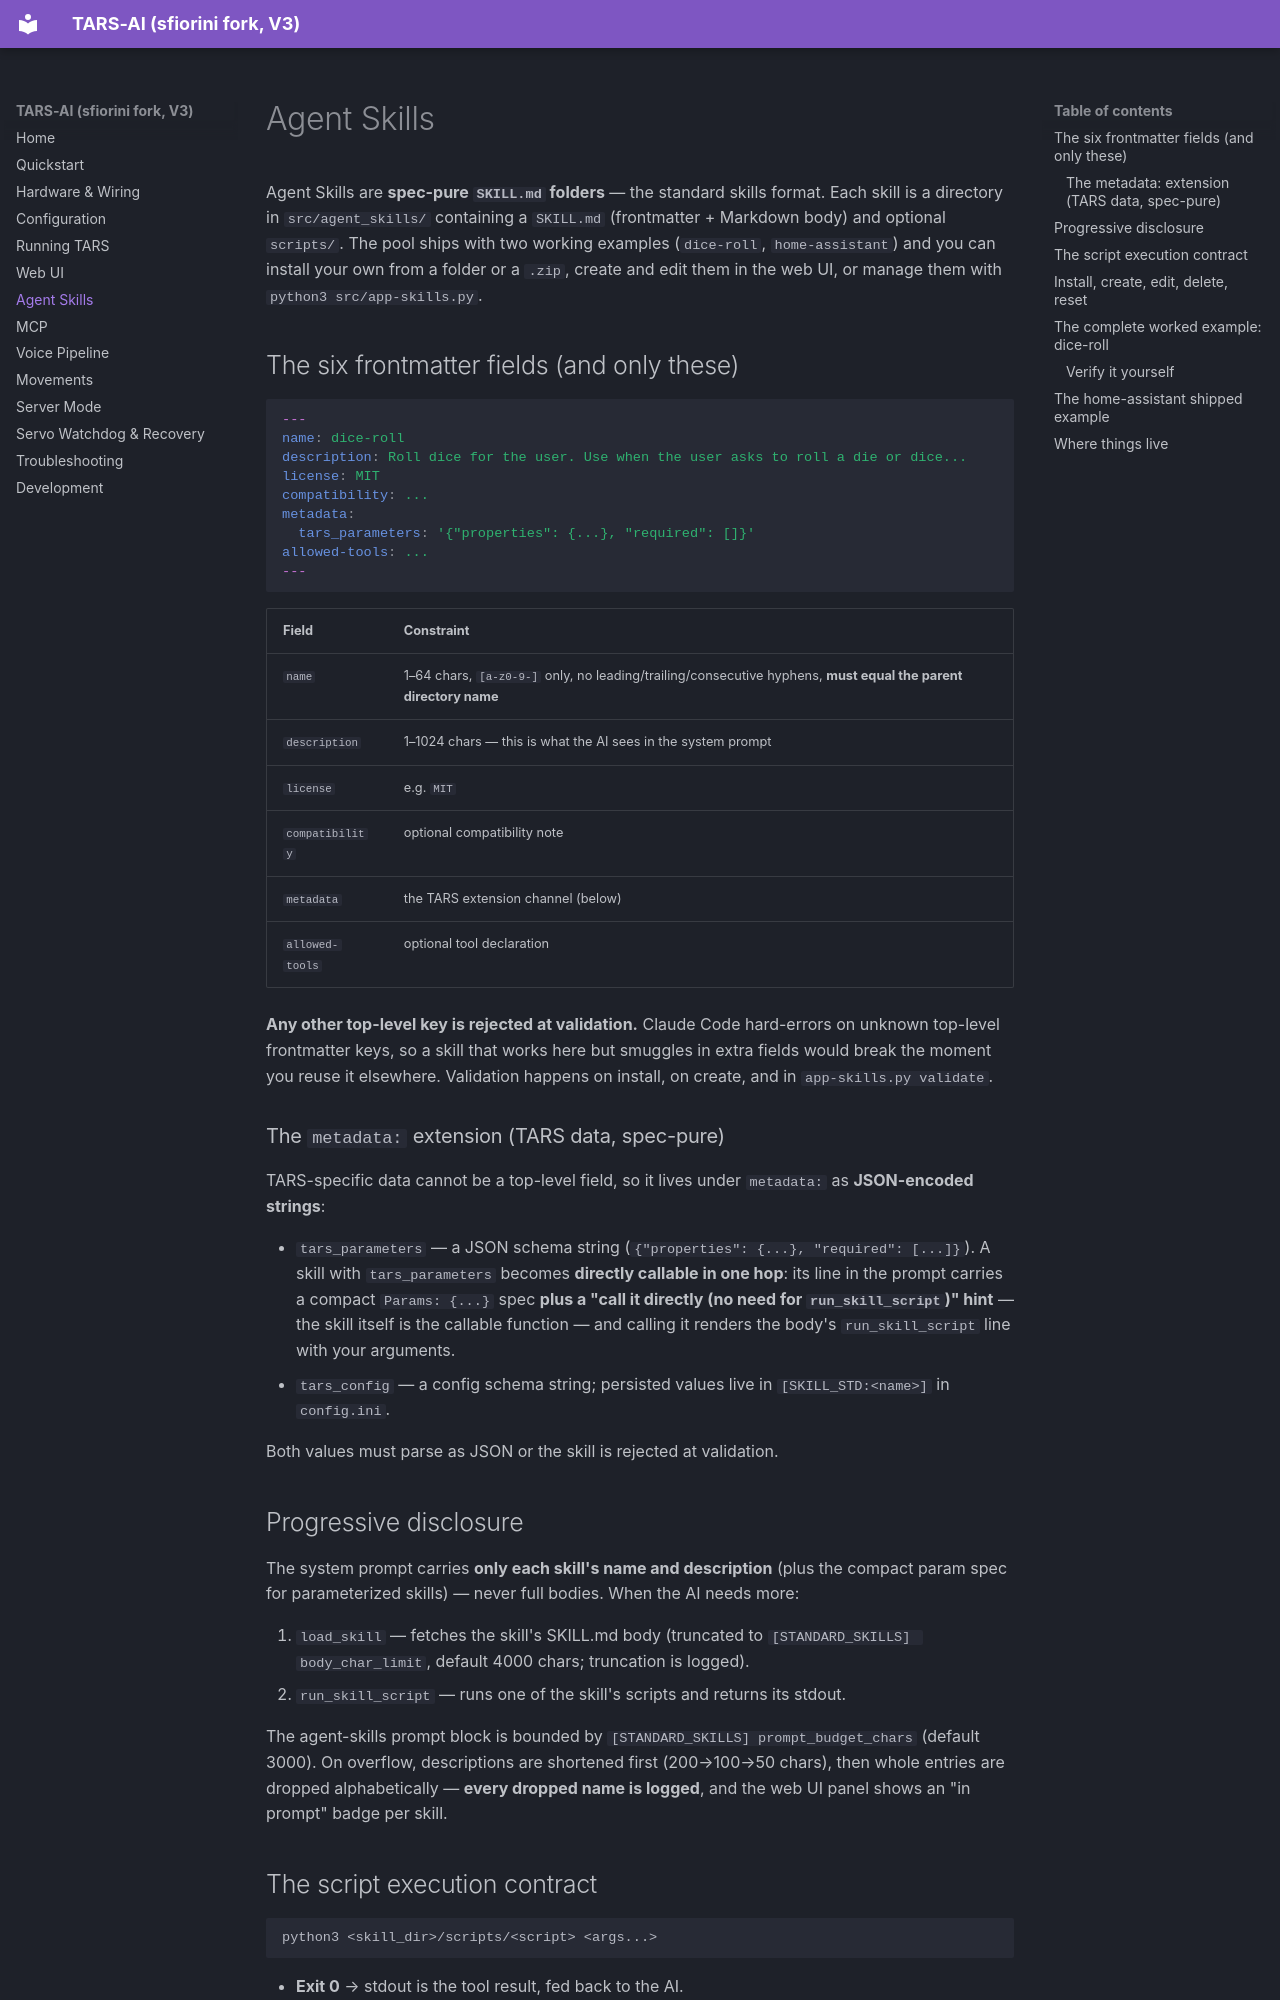

repository: sfiorini/TARS-AI · page: skills/index.html · generator: mkdocs

# Agent Skills

Agent Skills are **spec-pure `SKILL.md` folders** — the standard skills format. Each skill is a directory in `src/agent_skills/` containing a `SKILL.md` (frontmatter + Markdown body) and optional `scripts/`. The pool ships with two working examples (`dice-roll`, `home-assistant`) and you can install your own from a folder or a `.zip`, create and edit them in the web UI, or manage them with `python3 src/app-skills.py`.

## The six frontmatter fields (and only these)

```yaml
---
name: dice-roll
description: Roll dice for the user. Use when the user asks to roll a die or dice...
license: MIT
compatibility: ...
metadata:
  tars_parameters: '{"properties": {...}, "required": []}'
allowed-tools: ...
---
```

| Field | Constraint |
|---|---|
| `name` | 1–64 chars, `[a-z0-9-]` only, no leading/trailing/consecutive hyphens, **must equal the parent directory name** |
| `description` | 1–1024 chars — this is what the AI sees in the system prompt |
| `license` | e.g. `MIT` |
| `compatibility` | optional compatibility note |
| `metadata` | the TARS extension channel (below) |
| `allowed-tools` | optional tool declaration |

**Any other top-level key is rejected at validation.** Claude Code hard-errors on unknown top-level frontmatter keys, so a skill that works here but smuggles in extra fields would break the moment you reuse it elsewhere. Validation happens on install, on create, and in `app-skills.py validate`.

### The `metadata:` extension (TARS data, spec-pure)

TARS-specific data cannot be a top-level field, so it lives under `metadata:` as **JSON-encoded strings**:

- `tars_parameters` — a JSON schema string (`{"properties": {...}, "required": [...]}`). A skill with `tars_parameters` becomes **directly callable in one hop**: its line in the prompt carries a compact `Params: {...}` spec **plus a "call it directly (no need for `run_skill_script`)" hint** — the skill itself is the callable function — and calling it renders the body's `run_skill_script` line with your arguments.
- `tars_config` — a config schema string; persisted values live in `[SKILL_STD:<name>]` in `config.ini`.

Both values must parse as JSON or the skill is rejected at validation.

## Progressive disclosure

The system prompt carries **only each skill's name and description** (plus the compact param spec for parameterized skills) — never full bodies. When the AI needs more:

1. `load_skill` — fetches the skill's SKILL.md body (truncated to `[STANDARD_SKILLS] body_char_limit`, default 4000 chars; truncation is logged).
2. `run_skill_script` — runs one of the skill's scripts and returns its stdout.

The agent-skills prompt block is bounded by `[STANDARD_SKILLS] prompt_budget_chars` (default 3000). On overflow, descriptions are shortened first (200→100→50 chars), then whole entries are dropped alphabetically — **every dropped name is logged**, and the web UI panel shows an "in prompt" badge per skill.
